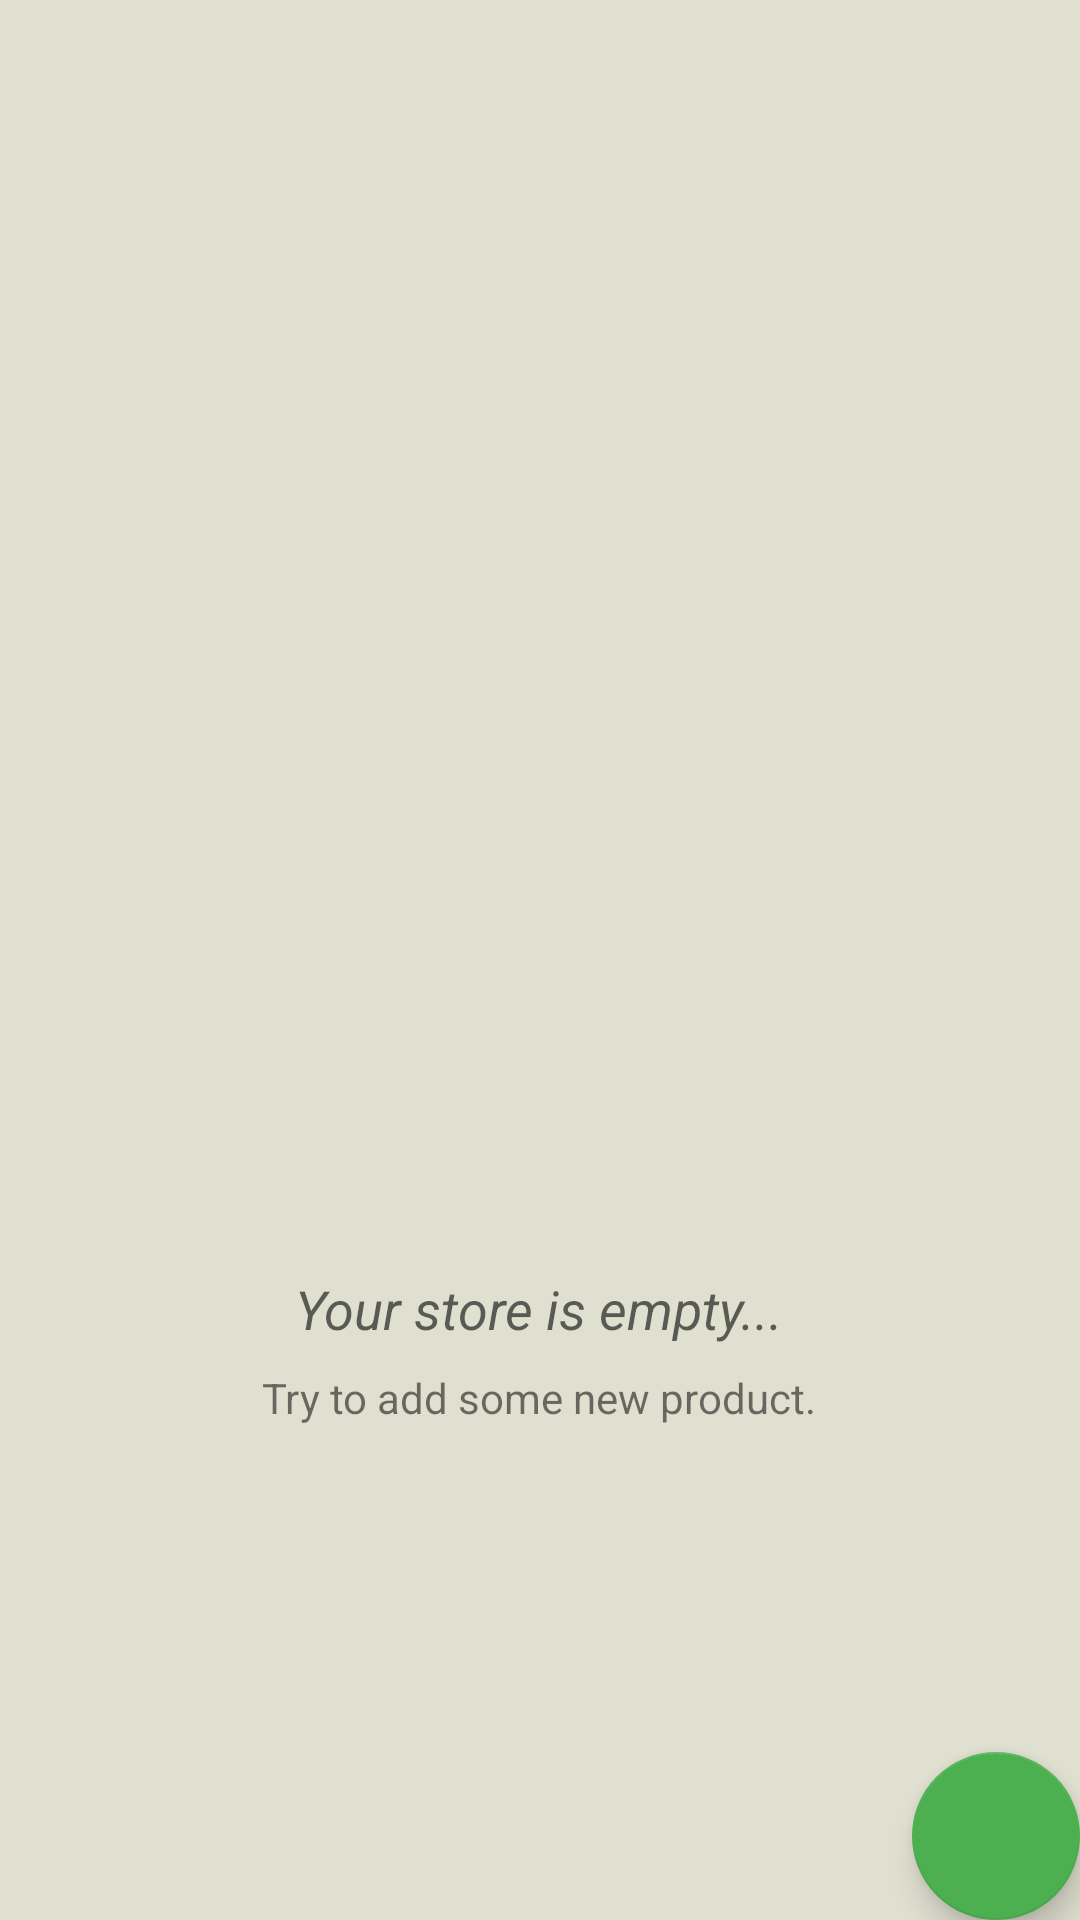

Layout XML and referenced resources for this Android screen:
<!-- AndroidManifest.xml: application theme AppTheme -->
<!-- res/layout/activity_main.xml -->
<?xml version="1.0" encoding="utf-8"?>
<RelativeLayout xmlns:android="http://schemas.android.com/apk/res/android"
    xmlns:app="http://schemas.android.com/apk/res-auto"
    xmlns:tools="http://schemas.android.com/tools"
    android:layout_width="match_parent"
    android:layout_height="match_parent"
    android:background="@color/backgroundList"
    tools:context="com.example.muhammed.inventoryapp.MainActivity">

    <ListView
        android:id="@+id/list_view"
        android:layout_centerInParent="true"
        android:layout_width="match_parent"
        android:layout_height="match_parent"/>

    <android.support.design.widget.FloatingActionButton
        android:id="@+id/fab"
        android:layout_width="wrap_content"
        android:layout_height="wrap_content"
        android:layout_margin="@dimen/fab_margin"
        android:clickable="true"
        android:focusable="true"
        android:src="@drawable/ic_add_white_24dp"
        android:layout_alignParentBottom="true"
        android:layout_alignParentRight="true"
        app:layout_anchorGravity="bottom|right|end"/>

    <include layout="@layout/empty_view"/>
</RelativeLayout>
<!-- res/layout/empty_view.xml (included above) -->
<?xml version="1.0" encoding="utf-8"?>
<RelativeLayout
    xmlns:android="http://schemas.android.com/apk/res/android"
    xmlns:app="http://schemas.android.com/apk/res-auto"
        android:orientation="vertical"
        android:id="@+id/empty_layout"
        android:layout_centerInParent="true"
        android:layout_width="match_parent"
        android:layout_height="match_parent">

    <ImageView
        android:id="@+id/empty_image"
        app:srcCompat="@drawable/ic_if_cart"
        android:layout_margin="4dp"
        android:layout_centerInParent="true"
        android:layout_width="192dp"
        android:layout_height="192dp" />

        <TextView
            android:id="@+id/empty_text_view"
            android:layout_below="@id/empty_image"
            android:layout_margin="4dp"
            android:layout_centerHorizontal="true"
            android:textAppearance="?android:textAppearanceMedium"
            android:textStyle="italic"
            android:text="@string/empty_view_title"
            android:layout_width="wrap_content"
            android:layout_height="wrap_content" />
        <TextView
            android:layout_centerHorizontal="true"
            android:id="@+id/empty_hint_text_view"
            android:layout_below="@id/empty_text_view"
            android:layout_margin="4dp"
            android:textAppearance="?android:textAppearanceSmall"
            android:text="@string/empty_view_subtitle"
            android:layout_width="wrap_content"
            android:layout_height="wrap_content" />




</RelativeLayout>
<!-- resources referenced by this layout -->
<resources>
  <color name="backgroundList">#E0E0D1</color>
  <!-- drawable ic_if_cart: vector/xml drawable (drawable, 2086 chars, omitted) -->
  <string name="empty_view_subtitle">Try to add some new product.</string>
  <string name="empty_view_title">Your store is empty...</string>
  <style name="AppTheme" parent="Theme.AppCompat.Light.DarkActionBar">
          
          <item name="colorPrimary">@color/primary</item>
          <item name="colorPrimaryDark">@color/primaryDark</item>
          <item name="colorAccent">@color/accent</item>
      </style>
  <color name="primary">#F44336</color>
  <color name="primaryDark">#D32F2F</color>
  <color name="accent">#4CAF50</color>
</resources>
